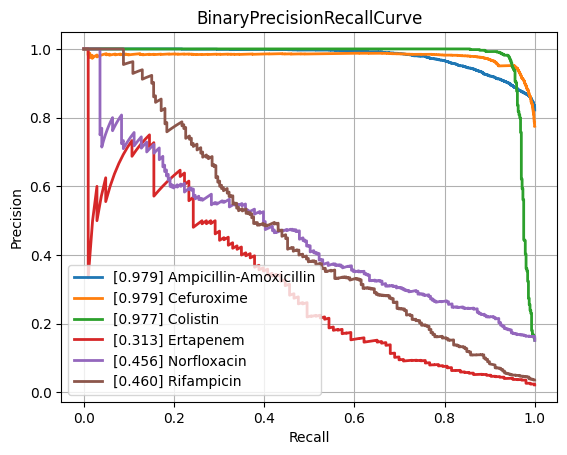

Values plotted in this chart, from the file beside it:
class, PrecisionRecallAUC, FrequencyPositiveClass, n_positives, n_negatives
Amikacin, 0.8954, 0.1721, 959, 4613
Amoxicillin-Clavulanic acid, 0.8757, 0.3464, 2662, 5022
Ampicillin, 0.9423, 0.5849, 7139, 5066
Ampicillin-Amoxicillin, 0.9795, 0.8224, 4456, 962
Cefazolin, 0.902, 0.4354, 897, 1163
Cefepime, 0.8987, 0.2896, 2574, 6315
Cefpodoxime, 0.7919, 0.3563, 492, 889
Ceftazidime, 0.8167, 0.2332, 3053, 10036
Ceftriaxone, 0.7972, 0.2295, 2549, 8560
Cefuroxime, 0.9787, 0.7751, 5695, 1652
Ciprofloxacin, 0.8103, 0.2474, 4253, 12937
Clindamycin, 0.8935, 0.4617, 4382, 5108
Colistin, 0.9768, 0.1522, 572, 3185
Cotrimoxazole, 0.7967, 0.2605, 4838, 13731
Ertapenem, 0.3132, 0.02202, 103, 4575
Erythromycin, 0.9014, 0.5185, 4557, 4231
Fosfomycin, 0.7771, 0.1935, 1450, 6045
Fosfomycin-Trometamol, 0.481, 0.2242, 280, 969
Fusidic acid, 0.7156, 0.2973, 759, 1794
Gentamicin, 0.9605, 0.3883, 6103, 9616
Imipenem, 0.9601, 0.2829, 5000, 12671
Levofloxacin, 0.9038, 0.3498, 2757, 5125
Meropenem, 0.7734, 0.115, 1659, 12773
Mupirocin, 0.9274, 0.1071, 145, 1209
Nitrofurantoin, 0.7465, 0.1078, 358, 2962
Norfloxacin, 0.4556, 0.1515, 251, 1406
Oxacillin, 0.8848, 0.3945, 2413, 3704
Penicillin, 0.9653, 0.7388, 2548, 901
Piperacillin-Tazobactam, 0.8232, 0.2726, 4193, 11187
Rifampicin, 0.4602, 0.03672, 239, 6270
Teicoplanin, 0.535, 0.03726, 68, 1757
Tetracycline, 0.7217, 0.226, 1433, 4908
Tobramycin, 0.8649, 0.2312, 1138, 3785
Vancomycin, 0.8037, 0.04227, 458, 10378
micro, 0.8961, 0.3025, , 
macro, 0.8038, NaN, , 
